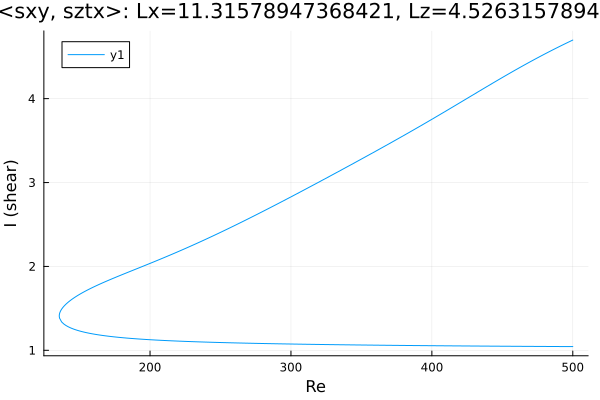

Source data for this figure (header and first rows):
Re, shear
500.0, 4.699
499.3, 4.693
497.9, 4.682
496.5, 4.671
495.1, 4.659
493.7, 4.648
492.3, 4.636
490.8, 4.624
489.4, 4.612
488, 4.6
486.6, 4.588
485.2, 4.576
483.8, 4.564
482.4, 4.552
480.9, 4.54
479.5, 4.527
478.1, 4.515
476.7, 4.502
475.3, 4.49
473.9, 4.477
472.5, 4.464
471, 4.451
469.6, 4.438
468.2, 4.425
466.8, 4.412
465.4, 4.399
464, 4.386
462.6, 4.373
461.1, 4.359
459.7, 4.346
458.3, 4.332
456.9, 4.319
455.5, 4.305
454.1, 4.292
452.7, 4.278
451.2, 4.264
449.8, 4.25
448.4, 4.237
447, 4.223
445.6, 4.209
444.2, 4.195
442.8, 4.181
441.3, 4.167
439.9, 4.153
438.5, 4.139
437.1, 4.124
435.7, 4.11
434.3, 4.096
432.9, 4.082
431.4, 4.068
430, 4.054
428.9, 4.042
427.5, 4.028
426.5, 4.018
425.1, 4.004
423.7, 3.99
422.2, 3.975
420.8, 3.961
419.4, 3.947
418, 3.933
... 527 more rows
